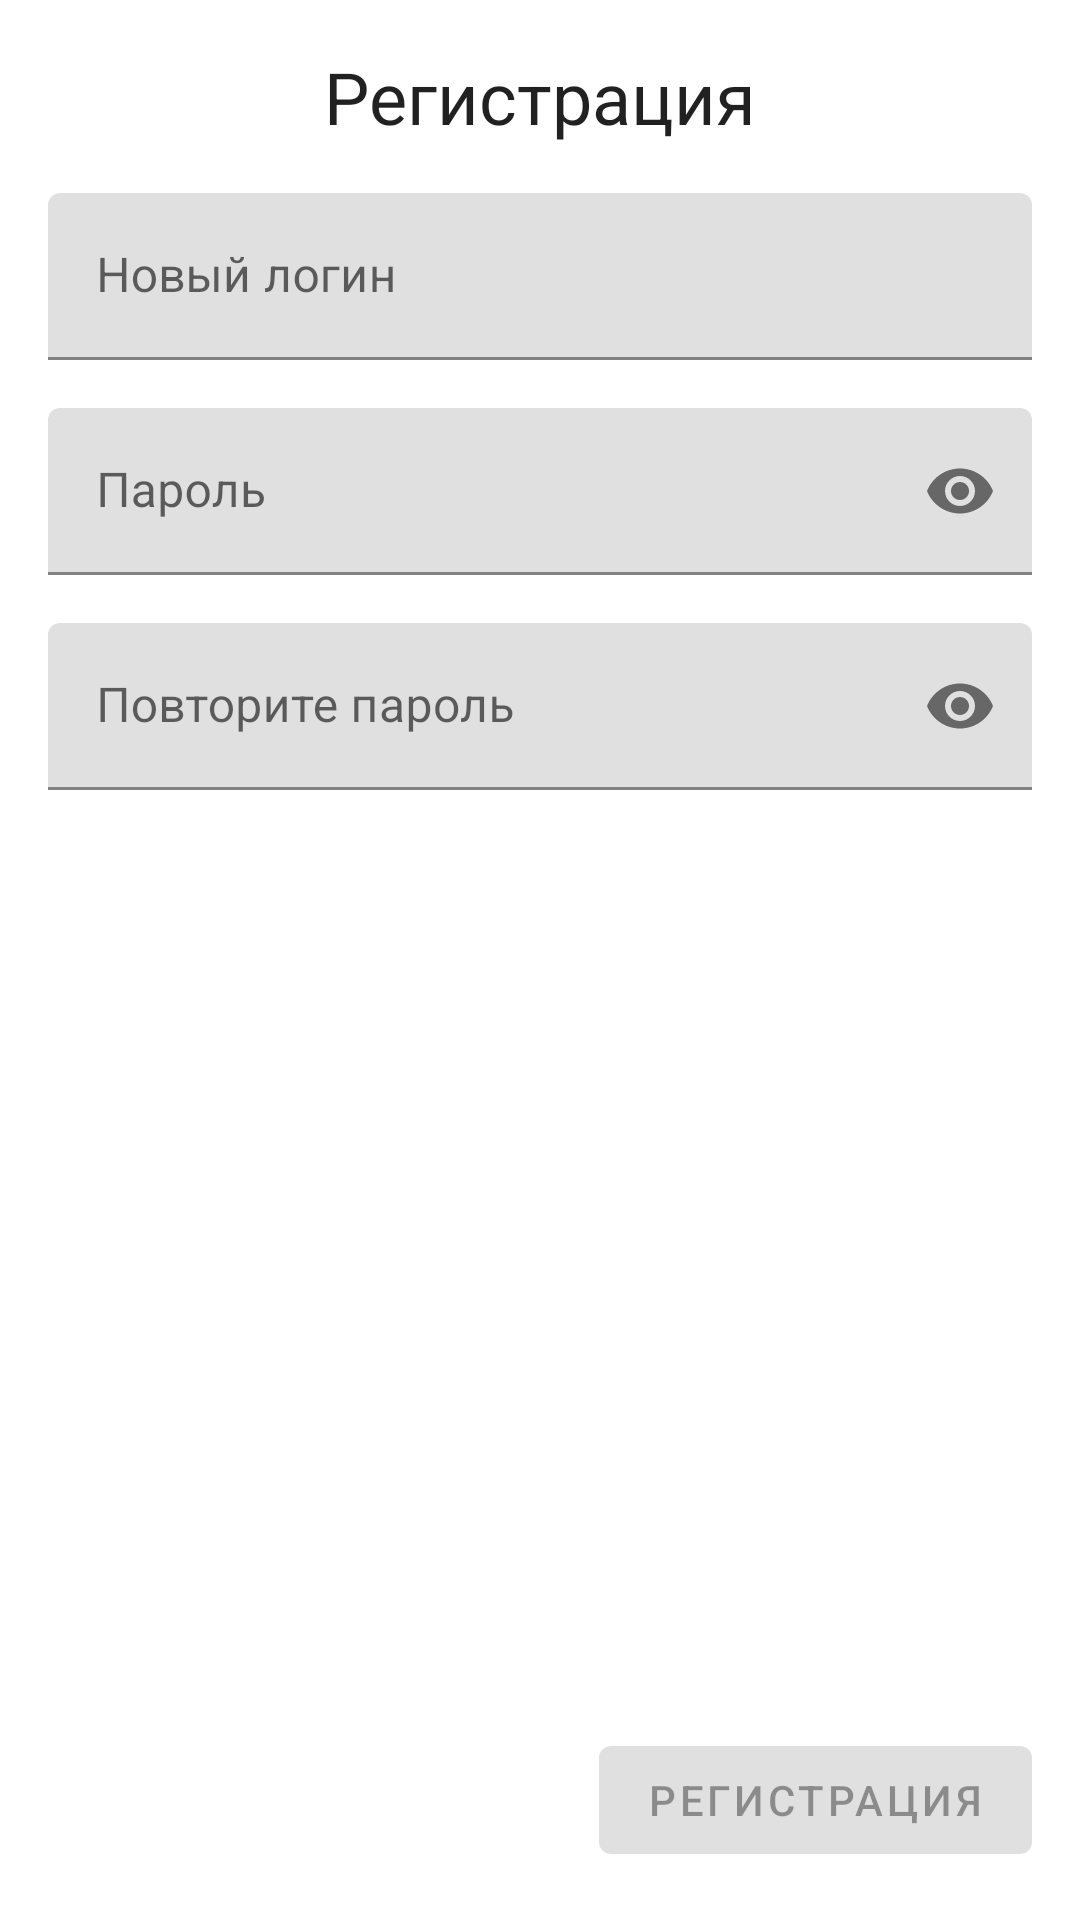

The Android layout XML behind this screen, and the referenced resources:
<!-- AndroidManifest.xml: application theme Theme.DecomposeMe -->
<!-- res/layout/activity_registration.xml -->
<?xml version="1.0" encoding="utf-8"?>
<androidx.constraintlayout.widget.ConstraintLayout xmlns:android="http://schemas.android.com/apk/res/android"
    xmlns:app="http://schemas.android.com/apk/res-auto"
    xmlns:tools="http://schemas.android.com/tools"
    android:layout_width="match_parent"
    android:layout_height="match_parent"
    android:focusable="true"
    android:focusableInTouchMode="true"
    tools:context=".ui.login.LoginActivity">

    <TextView
        android:id="@+id/tvRegistration"
        android:layout_width="wrap_content"
        android:layout_height="wrap_content"
        android:layout_marginTop="@dimen/margin_16dp"
        android:text="@string/registration"
        android:textAppearance="@style/TextAppearance.AppCompat.Headline"
        app:layout_constraintEnd_toEndOf="parent"
        app:layout_constraintStart_toStartOf="parent"
        app:layout_constraintTop_toTopOf="parent" />

    <com.google.android.material.textfield.TextInputLayout
        android:id="@+id/textFieldNewLogin"
        android:layout_width="@dimen/zero_value"
        android:layout_height="wrap_content"
        android:layout_marginHorizontal="@dimen/margin_16dp"
        android:layout_marginTop="@dimen/margin_16dp"
        android:hint="@string/new_login"
        app:layout_constraintEnd_toEndOf="parent"
        app:layout_constraintStart_toStartOf="parent"
        app:layout_constraintTop_toBottomOf="@id/tvRegistration"
        app:startIconDrawable="@drawable/ic_userface">

        <com.google.android.material.textfield.TextInputEditText
            android:id="@+id/textEditNewLogin"
            android:layout_width="match_parent"
            android:layout_height="match_parent"
            android:singleLine="true" />
    </com.google.android.material.textfield.TextInputLayout>

    <com.google.android.material.textfield.TextInputLayout
        android:id="@+id/textFieldPassword"
        android:layout_width="@dimen/zero_value"
        android:layout_height="wrap_content"
        android:layout_marginHorizontal="@dimen/margin_16dp"
        android:layout_marginTop="@dimen/margin_16dp"
        android:hint="@string/password"
        app:endIconMode="password_toggle"
        app:layout_constraintEnd_toEndOf="parent"
        app:layout_constraintStart_toStartOf="parent"
        app:layout_constraintTop_toBottomOf="@id/textFieldNewLogin"
        app:startIconDrawable="@drawable/ic_lock">

        <com.google.android.material.textfield.TextInputEditText
            android:id="@+id/textEditPassword"
            android:layout_width="match_parent"
            android:layout_height="match_parent"
            android:inputType="textPassword"
            android:singleLine="true" />
    </com.google.android.material.textfield.TextInputLayout>

    <com.google.android.material.textfield.TextInputLayout
        android:id="@+id/textFieldRepeatPassword"
        android:layout_width="@dimen/zero_value"
        android:layout_height="wrap_content"
        android:layout_marginHorizontal="@dimen/margin_16dp"
        android:layout_marginTop="@dimen/margin_16dp"
        android:hint="@string/repeat_password"
        app:endIconMode="password_toggle"
        app:layout_constraintEnd_toEndOf="parent"
        app:layout_constraintStart_toStartOf="parent"
        app:layout_constraintTop_toBottomOf="@id/textFieldPassword"
        app:startIconDrawable="@drawable/ic_lock">

        <com.google.android.material.textfield.TextInputEditText
            android:id="@+id/textEditRepeatPassword"
            android:layout_width="match_parent"
            android:layout_height="match_parent"
            android:inputType="textPassword"
            android:singleLine="true" />
    </com.google.android.material.textfield.TextInputLayout>

    <com.google.android.material.button.MaterialButton
        android:id="@+id/btnRegistration"
        android:layout_width="wrap_content"
        android:layout_height="wrap_content"
        android:layout_margin="@dimen/margin_16dp"
        android:enabled="false"
        android:maxLines="1"
        android:text="@string/registration"
        app:layout_constraintBottom_toBottomOf="parent"
        app:layout_constraintEnd_toEndOf="parent" />
</androidx.constraintlayout.widget.ConstraintLayout>
<!-- resources referenced by this layout -->
<resources>
  <dimen name="margin_16dp">16dp</dimen>
  <dimen name="zero_value">0dp</dimen>
  <string name="new_login">Новый логин</string>
  <string name="password">Пароль</string>
  <string name="registration">Регистрация</string>
  <string name="repeat_password">Повторите пароль</string>
  <style name="Theme.DecomposeMe" parent="Theme.MaterialComponents.DayNight.NoActionBar">
          
          <item name="colorPrimary">@color/purple_500</item>
          <item name="colorPrimaryVariant">@color/purple_700</item>
          <item name="colorOnPrimary">@color/white</item>
          
          <item name="colorSecondary">@color/teal_200</item>
          <item name="colorSecondaryVariant">@color/teal_700</item>
          <item name="colorOnSecondary">@color/black</item>
          
          <item name="android:statusBarColor" tools:targetApi="l">?attr/colorPrimaryVariant</item>
          
      </style>
  <!-- not gathered from this repository: default colours our renderer supplied (Android Studio template values) -->
  <color name="purple_500">#FF6200EE</color>
  <color name="purple_700">#FF3700B3</color>
  <color name="teal_200">#FF03DAC5</color>
  <color name="teal_700">#FF018786</color>
  <color name="black">#FF000000</color>
  <color name="white">#FFFFFFFF</color>
</resources>
